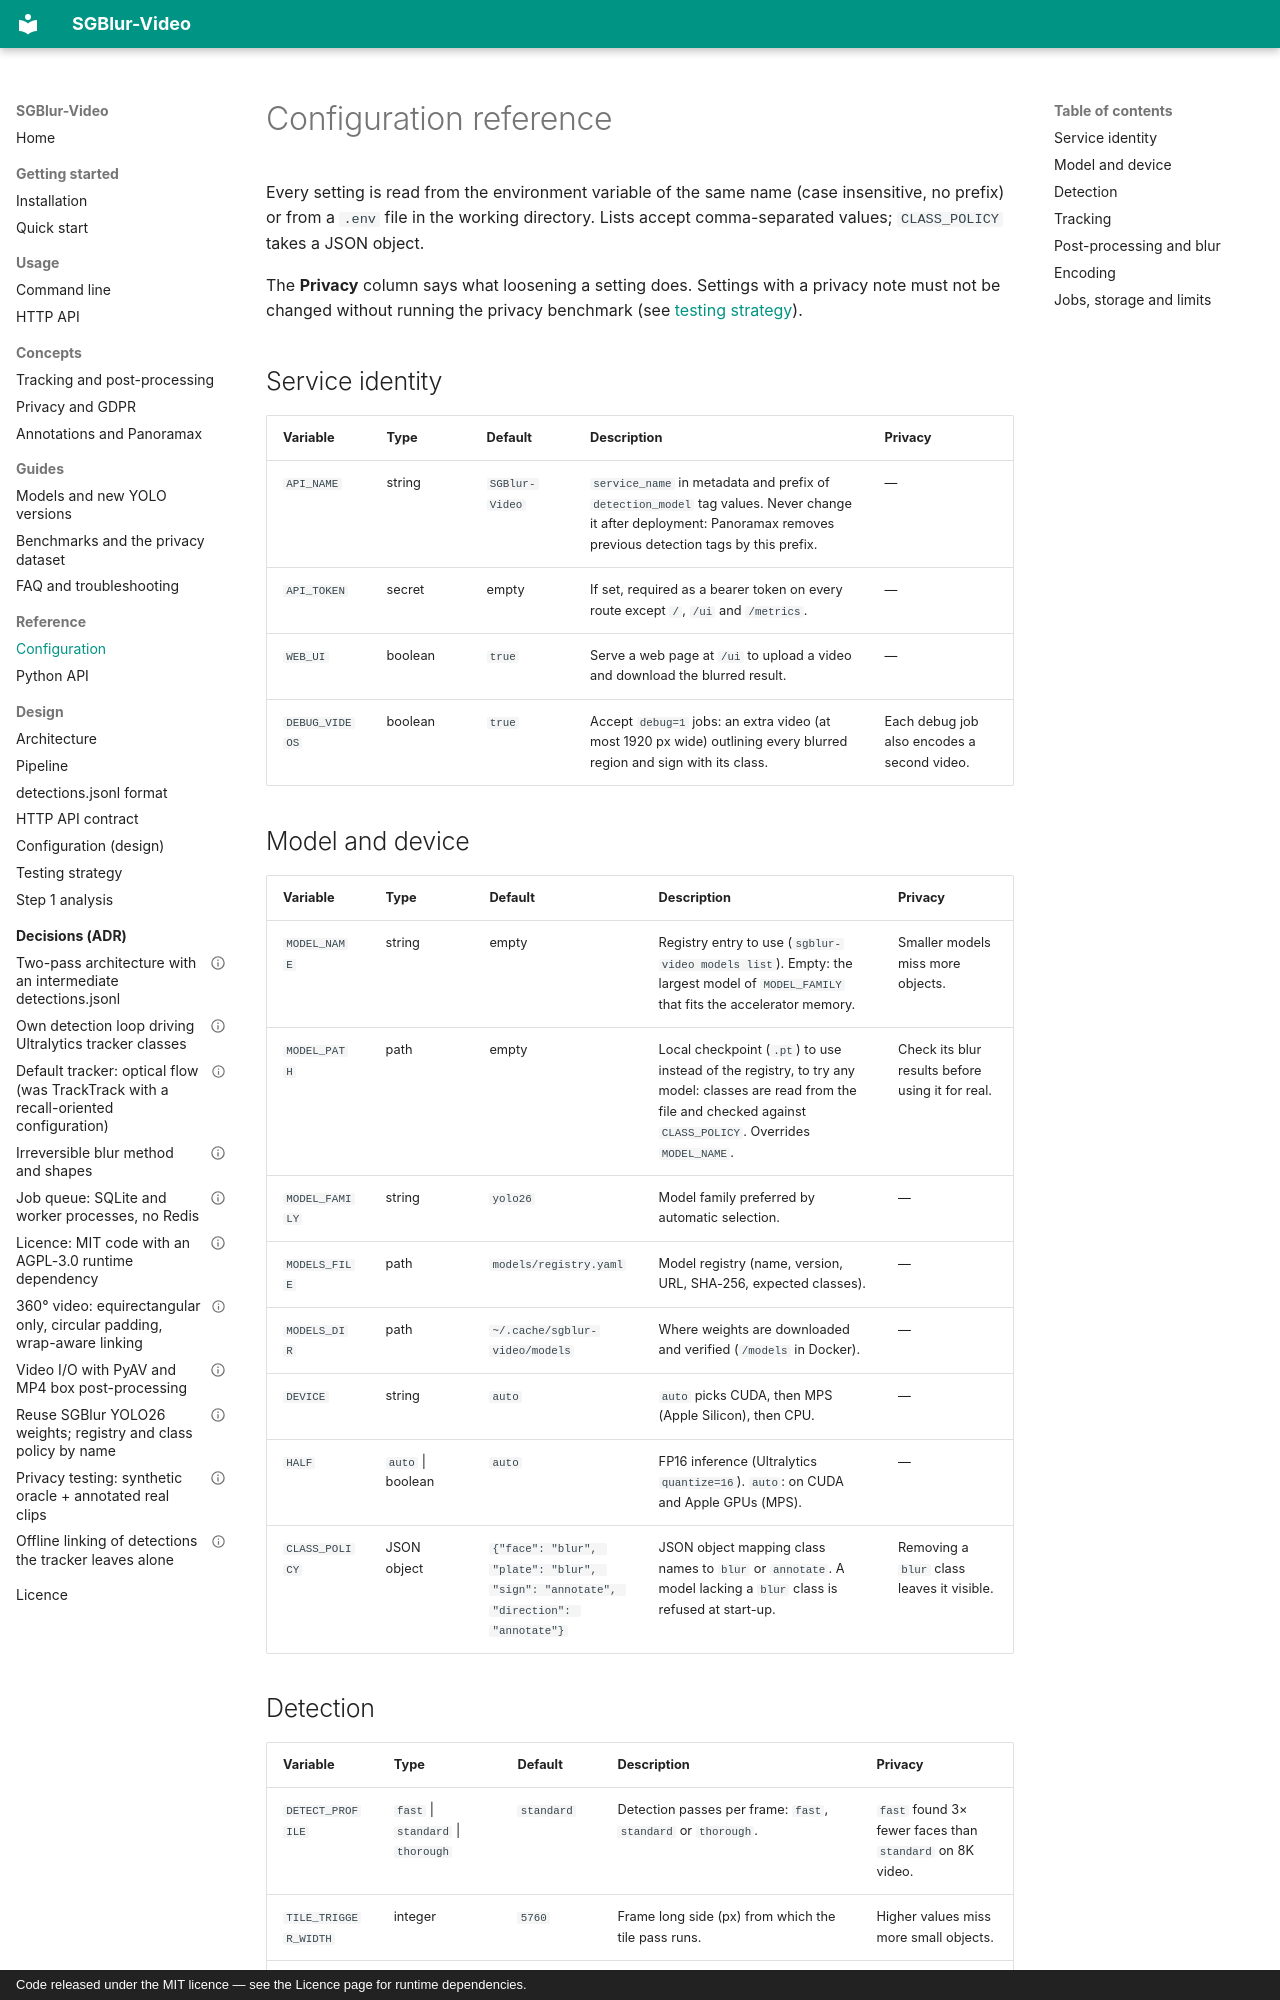

repository: KylianAUBRY/SGBlur_Video · page: reference/configuration/index.html · generator: mkdocs · copyright: Code released under the MIT licence — see the Licence page for runtime dependencies.

# Configuration reference

<!-- Generated by scripts/gen_config_reference.py from src/sgblur_video/config.py. Do not edit. -->

Every setting is read from the environment variable of the same name (case
insensitive, no prefix) or from a `.env` file in the working directory.
Lists accept comma-separated values; `CLASS_POLICY` takes a JSON object.

The **Privacy** column says what loosening a setting does. Settings with a
privacy note must not be changed without running the privacy benchmark
(see [testing strategy](../design/testing-strategy.md)).


## Service identity

| Variable | Type | Default | Description | Privacy |
|---|---|---|---|---|
| `API_NAME` | string | `SGBlur-Video` | `service_name` in metadata and prefix of `detection_model` tag values. Never change it after deployment: Panoramax removes previous detection tags by this prefix. | — |
| `API_TOKEN` | secret | empty | If set, required as a bearer token on every route except `/`, `/ui` and `/metrics`. | — |
| `WEB_UI` | boolean | `true` | Serve a web page at `/ui` to upload a video and download the blurred result. | — |
| `DEBUG_VIDEOS` | boolean | `true` | Accept `debug=1` jobs: an extra video (at most 1920 px wide) outlining every blurred region and sign with its class. | Each debug job also encodes a second video. |

## Model and device

| Variable | Type | Default | Description | Privacy |
|---|---|---|---|---|
| `MODEL_NAME` | string | empty | Registry entry to use (`sgblur-video models list`). Empty: the largest model of `MODEL_FAMILY` that fits the accelerator memory. | Smaller models miss more objects. |
| `MODEL_PATH` | path | empty | Local checkpoint (`.pt`) to use instead of the registry, to try any model: classes are read from the file and checked against `CLASS_POLICY`. Overrides `MODEL_NAME`. | Check its blur results before using it for real. |
| `MODEL_FAMILY` | string | `yolo26` | Model family preferred by automatic selection. | — |
| `MODELS_FILE` | path | `models/registry.yaml` | Model registry (name, version, URL, SHA-256, expected classes). | — |
| `MODELS_DIR` | path | `~/.cache/sgblur-video/models` | Where weights are downloaded and verified (`/models` in Docker). | — |
| `DEVICE` | string | `auto` | `auto` picks CUDA, then MPS (Apple Silicon), then CPU. | — |
| `HALF` | `auto` \| boolean | `auto` | FP16 inference (Ultralytics `quantize=16`). `auto`: on CUDA and Apple GPUs (MPS). | — |
| `CLASS_POLICY` | JSON object | `{"face": "blur", "plate": "blur", "sign": "annotate", "direction": "annotate"}` | JSON object mapping class names to `blur` or `annotate`. A model lacking a `blur` class is refused at start-up. | Removing a `blur` class leaves it visible. |
